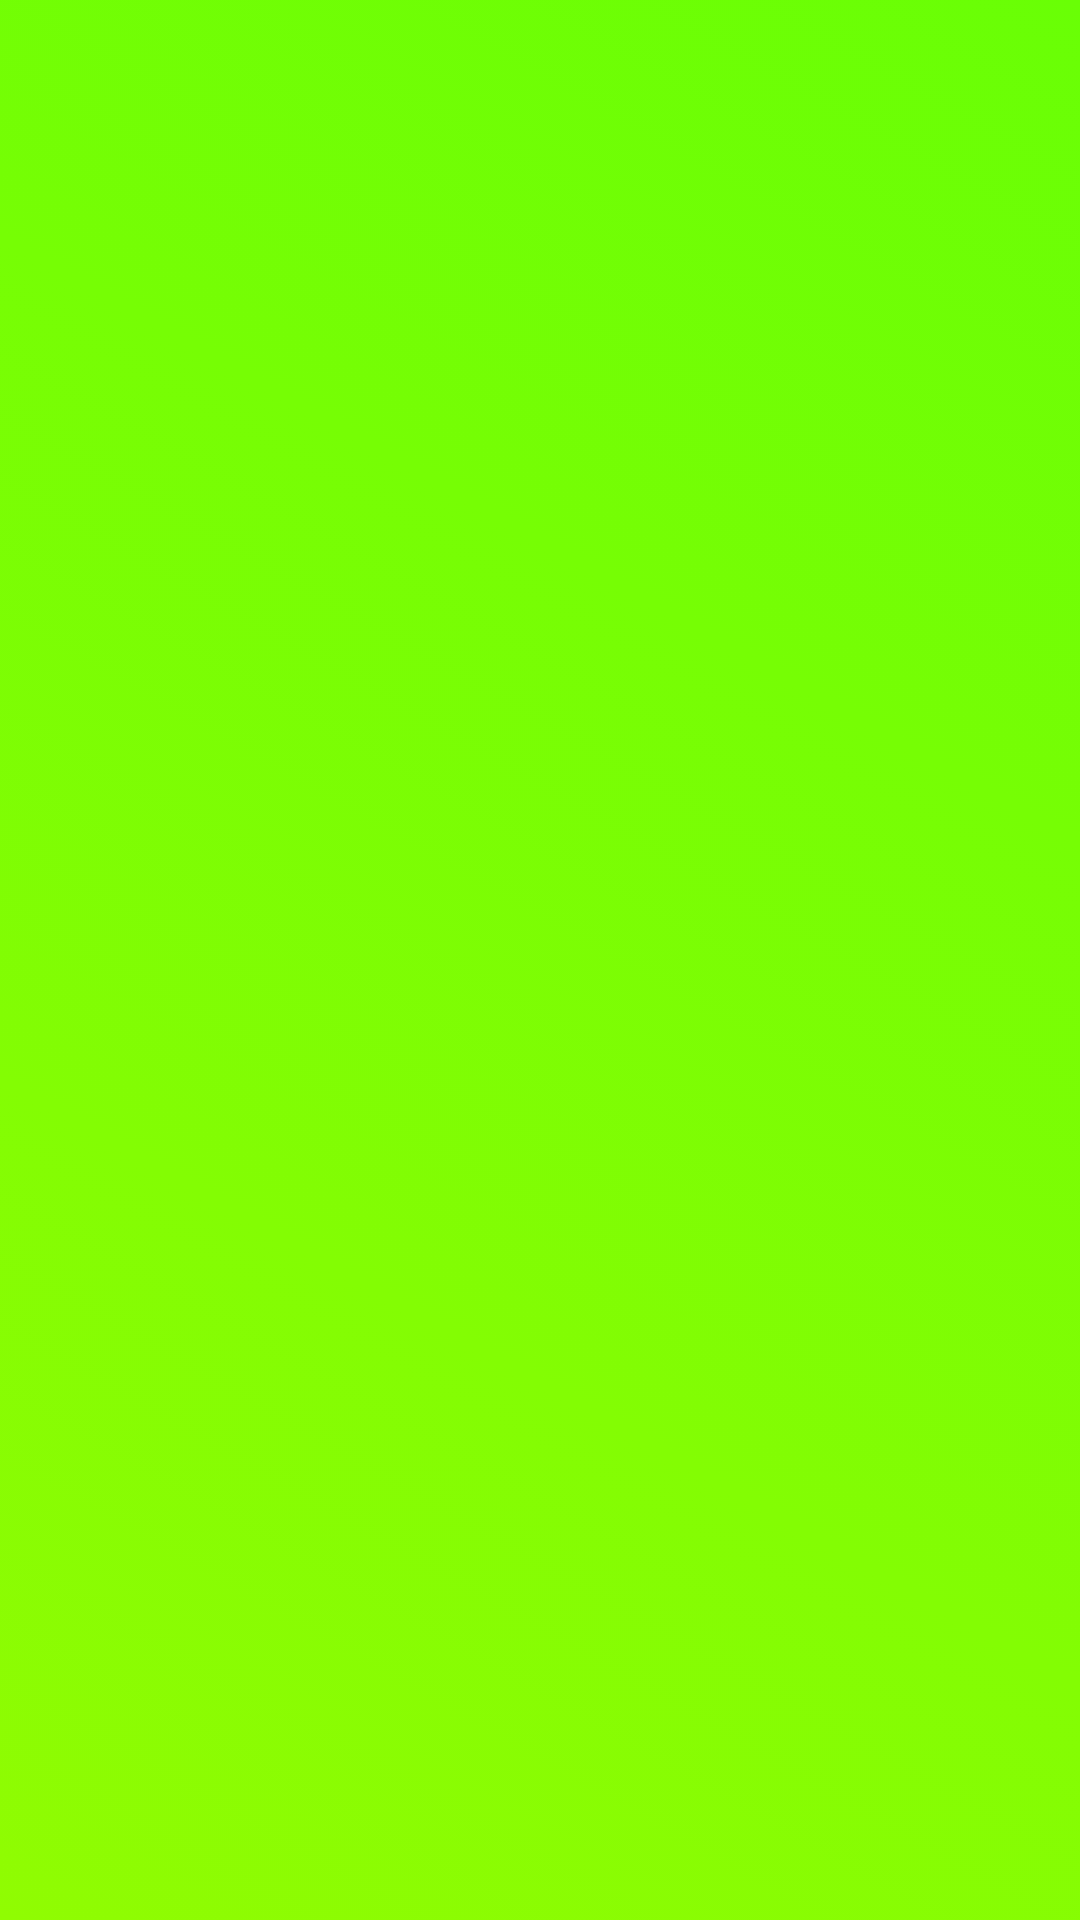

Layout XML and referenced resources for this Android screen:
<!-- AndroidManifest.xml: application theme AppTheme -->
<!-- res/layout/activity_green.xml -->
<?xml version="1.0" encoding="utf-8"?>
<android.support.constraint.ConstraintLayout xmlns:android="http://schemas.android.com/apk/res/android"
    xmlns:app="http://schemas.android.com/apk/res-auto"
    xmlns:tools="http://schemas.android.com/tools"
    android:layout_width="match_parent"
    android:layout_height="match_parent"
    android:background="@drawable/green_list"
    android:id="@+id/layout9"
    tools:context="com.example.gulof.rgb.greenA">

</android.support.constraint.ConstraintLayout>
<!-- resources referenced by this layout -->
<resources>
  <!-- drawable green_list (drawable) -->
  <?xml version="1.0" encoding="utf-8"?>
  <animation-list xmlns:android="http://schemas.android.com/apk/res/android">
  
  
      <item android:drawable="@drawable/green_1"
          android:duration="3000"/>
  
      <item android:drawable="@drawable/green_2"
          android:duration="3000"/>
  
  
  </animation-list>
  <style name="AppTheme" parent="Theme.AppCompat.Light.NoActionBar">
          
          <item name="android:windowActionBar">true</item>
          <item name="android:windowNoTitle">true</item>
          <item name="android:windowFullscreen">true</item>
          <item name="colorPrimary">@color/colorPrimary</item>
          <item name="colorPrimaryDark">@color/colorPrimaryDark</item>
          <item name="colorAccent">@color/colorAccent</item>
      </style>
  <!-- drawable green_1 (drawable) -->
  <?xml version="1.0" encoding="utf-8"?>
  <shape xmlns:android="http://schemas.android.com/apk/res/android">
  
      <gradient
          android:angle="225"
          android:endColor="#90fc02"
          android:startColor="#69ff05"
          />
  
  
  </shape>
  <!-- drawable green_2 (drawable) -->
  <?xml version="1.0" encoding="utf-8"?>
  <shape xmlns:android="http://schemas.android.com/apk/res/android">
  
      <gradient
          android:angle="225"
          android:endColor="#1bfc02"
          android:startColor="#05ff26"
          />
  
  
  </shape>
  <!-- not gathered from this repository: default colours our renderer supplied (Android Studio template values) -->
  <color name="colorPrimary">#FF6200EE</color>
  <color name="colorPrimaryDark">#FF3700B3</color>
  <color name="colorAccent">#FF03DAC5</color>
</resources>
